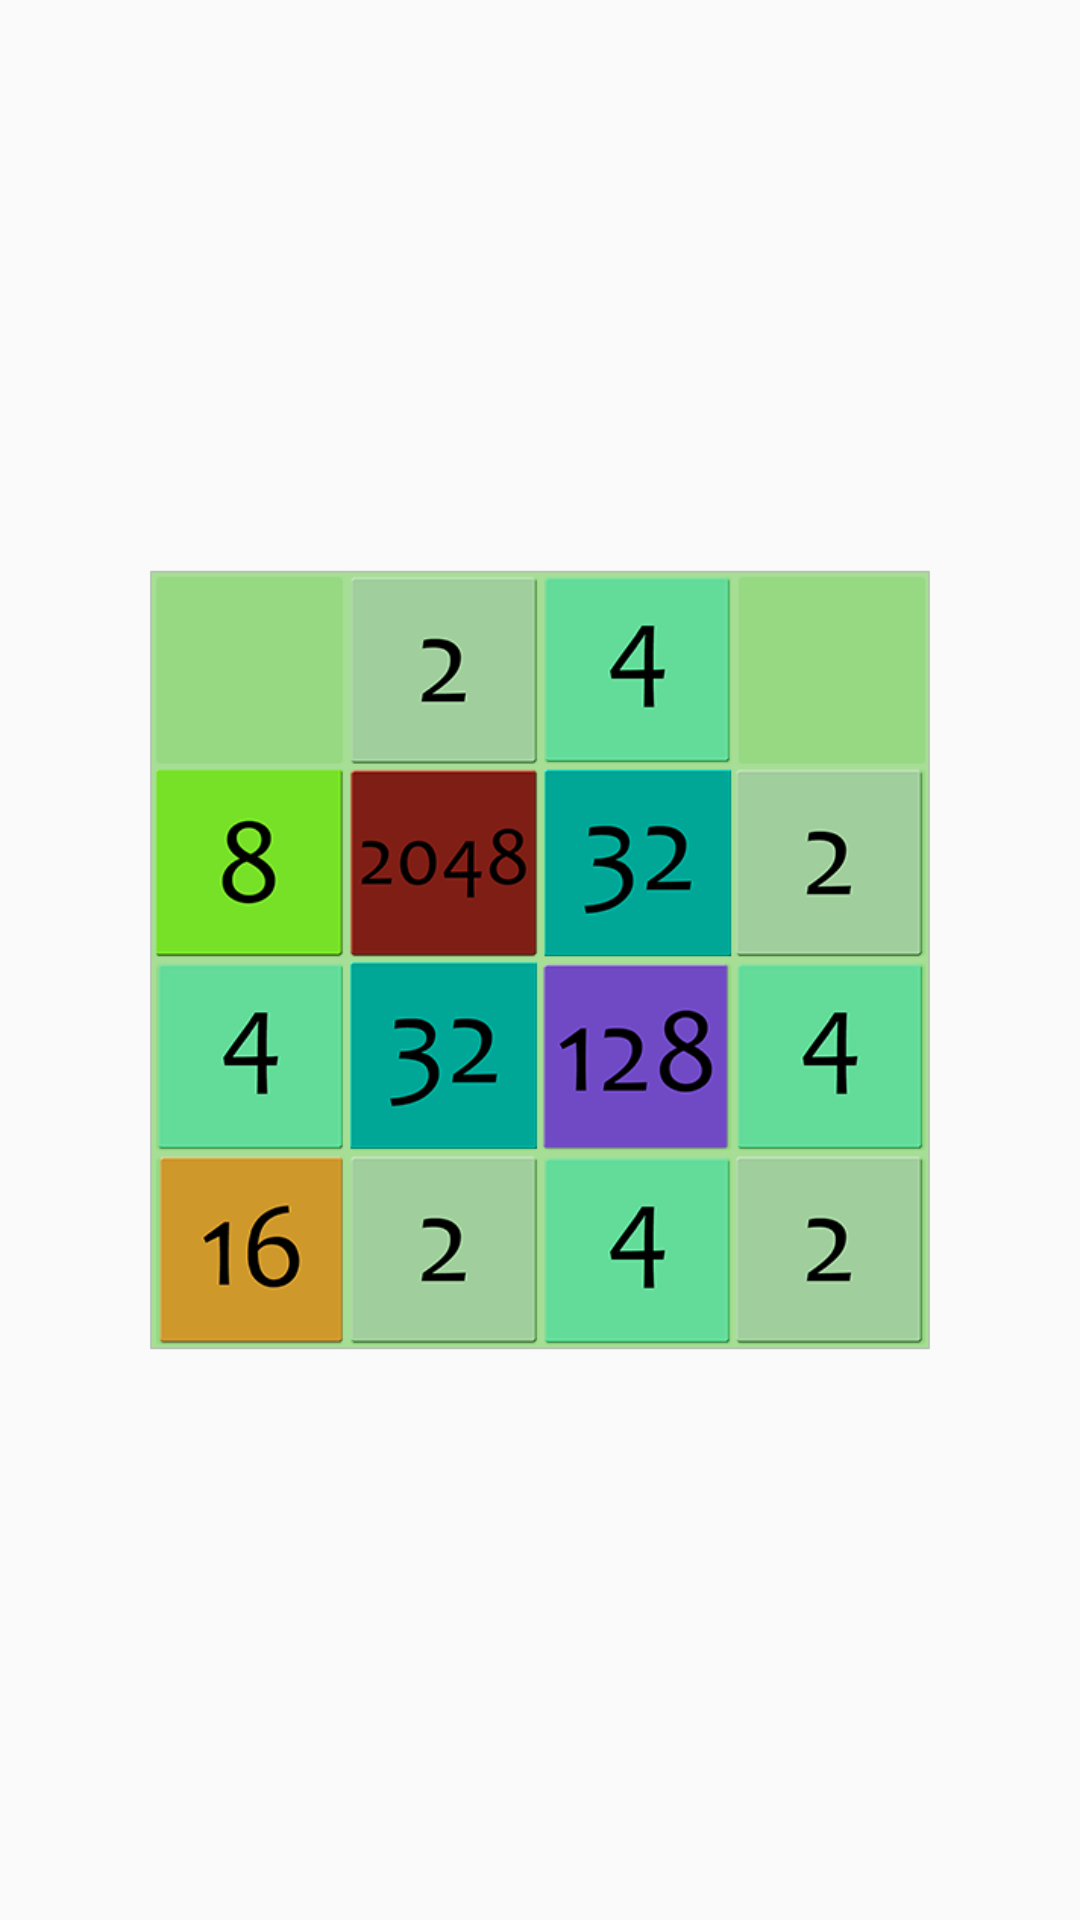

Android layout source for this screen:
<!-- AndroidManifest.xml: application theme Theme.AppCompat.Light.DarkActionBar -->
<!-- res/layout/fragment_info3_image.xml -->
<?xml version="1.0" encoding="utf-8"?>
<FrameLayout xmlns:android="http://schemas.android.com/apk/res/android"
    xmlns:tools="http://schemas.android.com/tools"
    android:layout_width="match_parent"
    android:layout_height="match_parent"
    tools:context=".fragment_info3_image">

    <ImageView
        android:layout_width="match_parent"
        android:layout_height="match_parent"
        android:id="@+id/image2"
        android:scaleType="fitCenter"
        android:src="@drawable/how_to_play_3">
    </ImageView>

</FrameLayout>
<!-- resources referenced by this layout -->
<resources>
  <!-- drawable how_to_play_3: png bitmap (drawable, 48972 bytes) -->
</resources>
